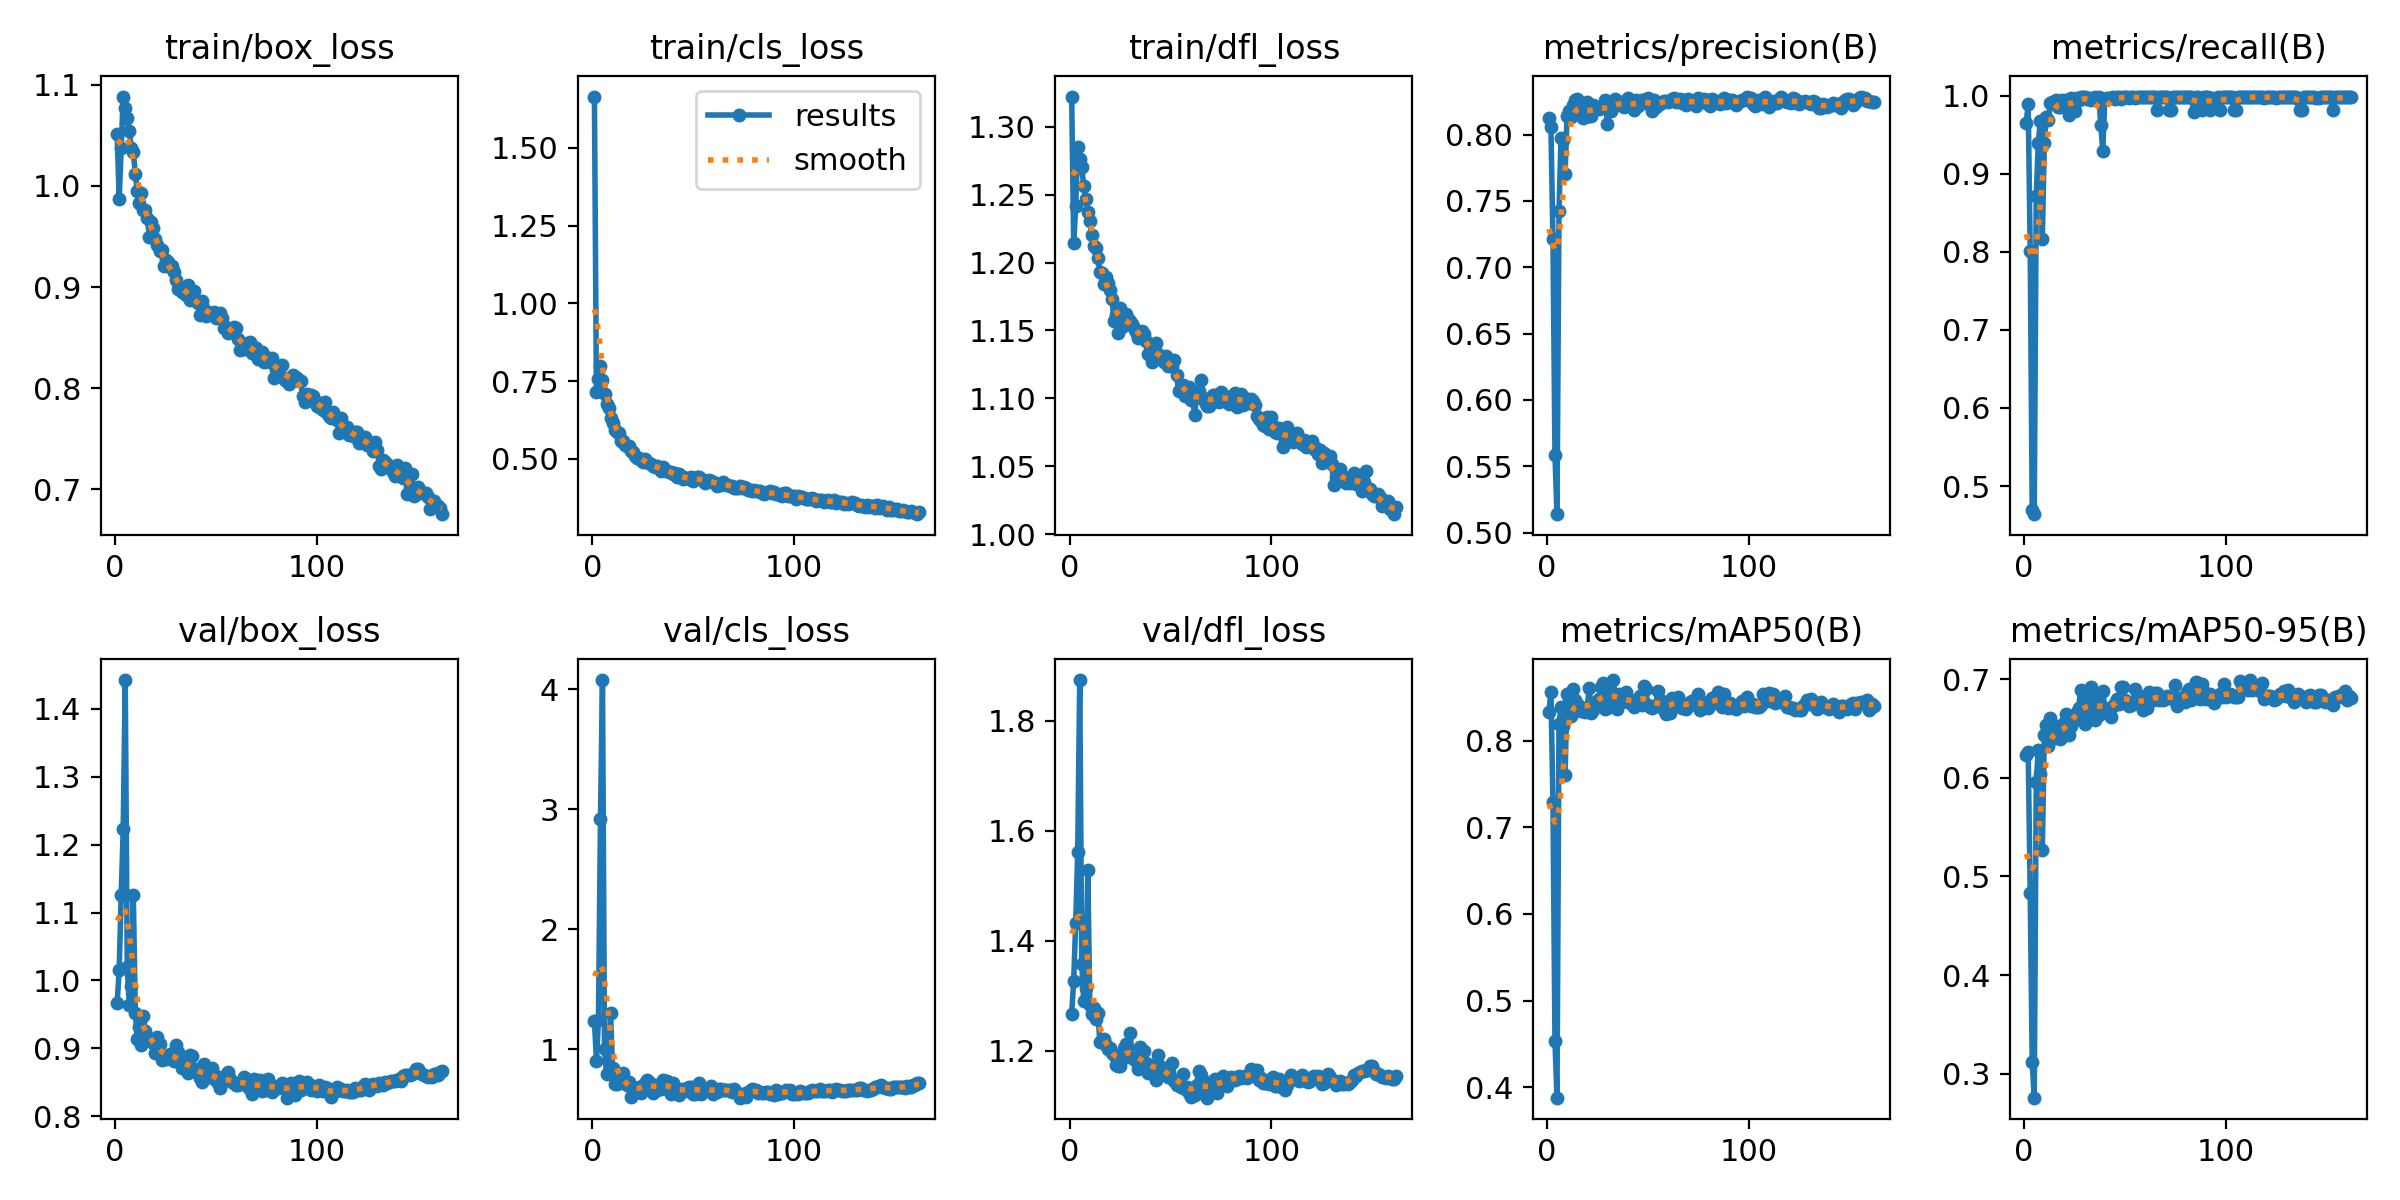

Source data for this figure (header and first rows):
epoch, train/box_loss, train/cls_loss, train/dfl_loss, metrics/precision(B), metrics/recall(B), metrics/mAP50(B), metrics/mAP50-95(B), val/box_loss, val/cls_loss, val/dfl_loss, lr/pg0, lr/pg1, lr/pg2
1, 1.051, 1.665, 1.322, 0.8127, 0.9643, 0.8334, 0.6235, 0.9666, 1.24, 1.268, 0.003321, 0.003321, 0.003321
2, 0.987, 0.7139, 1.214, 0.8054, 0.9896, 0.8559, 0.6261, 1.016, 0.9067, 1.327, 0.006632, 0.006632, 0.006632
3, 1.038, 0.7578, 1.242, 0.7212, 0.8009, 0.7294, 0.483, 1.126, 1.243, 1.432, 0.009922, 0.009922, 0.009922
4, 1.089, 0.8001, 1.285, 0.5588, 0.4692, 0.4529, 0.3113, 1.223, 2.919, 1.562, 0.009901, 0.009901, 0.009901
5, 1.077, 0.7535, 1.276, 0.5139, 0.464, 0.3879, 0.2755, 1.442, 4.077, 1.874, 0.009901, 0.009901, 0.009901
6, 1.067, 0.7083, 1.27, 0.7424, 0.8713, 0.8196, 0.5956, 1.019, 1.004, 1.358, 0.009868, 0.009868, 0.009868
7, 1.055, 0.676, 1.256, 0.7976, 0.9391, 0.8388, 0.6282, 0.9643, 0.7941, 1.291, 0.009835, 0.009835, 0.009835
8, 1.037, 0.6646, 1.247, 0.7957, 0.9669, 0.817, 0.6038, 0.9915, 0.8099, 1.314, 0.009802, 0.009802, 0.009802
9, 1.034, 0.6329, 1.237, 0.7703, 0.8167, 0.7606, 0.5271, 1.126, 1.306, 1.529, 0.009769, 0.009769, 0.009769
10, 1.012, 0.6149, 1.23, 0.814, 0.9393, 0.8537, 0.6431, 0.9524, 0.844, 1.283, 0.009736, 0.009736, 0.009736
11, 0.9947, 0.5938, 1.22, 0.8178, 0.9722, 0.8446, 0.6535, 0.9131, 0.7098, 1.266, 0.009703, 0.009703, 0.009703
12, 0.983, 0.5873, 1.212, 0.8134, 0.9683, 0.829, 0.6323, 0.9319, 0.7127, 1.278, 0.00967, 0.00967, 0.00967
13, 0.9929, 0.5839, 1.211, 0.822, 0.9907, 0.86, 0.6604, 0.9053, 0.7737, 1.257, 0.009637, 0.009637, 0.009637
14, 0.9765, 0.5569, 1.203, 0.8264, 0.9919, 0.8469, 0.65, 0.9478, 0.7807, 1.269, 0.009604, 0.009604, 0.009604
15, 0.9766, 0.5571, 1.193, 0.827, 0.9923, 0.842, 0.6404, 0.9259, 0.7996, 1.216, 0.009571, 0.009571, 0.009571
16, 0.9687, 0.5434, 1.192, 0.824, 0.9946, 0.8401, 0.6531, 0.9171, 0.7276, 1.22, 0.009538, 0.009538, 0.009538
17, 0.9496, 0.5406, 1.184, 0.8181, 0.9852, 0.8346, 0.6443, 0.9132, 0.7031, 1.221, 0.009505, 0.009505, 0.009505
18, 0.9639, 0.5403, 1.19, 0.8126, 0.9848, 0.8375, 0.6396, 0.9123, 0.7307, 1.21, 0.009472, 0.009472, 0.009472
19, 0.9588, 0.5264, 1.185, 0.8133, 0.9943, 0.8326, 0.6411, 0.9072, 0.6061, 1.203, 0.009439, 0.009439, 0.009439
20, 0.9475, 0.5215, 1.18, 0.8246, 0.9923, 0.8381, 0.6556, 0.8935, 0.6677, 1.206, 0.009406, 0.009406, 0.009406
21, 0.9416, 0.5093, 1.173, 0.8137, 0.9941, 0.8611, 0.665, 0.9162, 0.6474, 1.197, 0.009373, 0.009373, 0.009373
22, 0.9355, 0.5039, 1.157, 0.8144, 0.9756, 0.8315, 0.6438, 0.9064, 0.6516, 1.192, 0.00934, 0.00934, 0.00934
23, 0.9365, 0.5034, 1.161, 0.822, 0.9965, 0.8353, 0.6529, 0.8833, 0.6902, 1.174, 0.009307, 0.009307, 0.009307
24, 0.9204, 0.498, 1.148, 0.8201, 0.9895, 0.8405, 0.6579, 0.8861, 0.637, 1.173, 0.009274, 0.009274, 0.009274
25, 0.9272, 0.4915, 1.167, 0.82, 0.9802, 0.8463, 0.6598, 0.8835, 0.6985, 1.172, 0.009241, 0.009241, 0.009241
26, 0.9247, 0.5, 1.153, 0.8194, 0.9967, 0.8479, 0.6674, 0.8882, 0.7218, 1.185, 0.009208, 0.009208, 0.009208
27, 0.9202, 0.4908, 1.157, 0.8202, 0.9937, 0.8623, 0.6711, 0.8916, 0.743, 1.206, 0.009175, 0.009175, 0.009175
28, 0.9205, 0.4864, 1.162, 0.8208, 0.9979, 0.8663, 0.6889, 0.8883, 0.7322, 1.213, 0.009142, 0.009142, 0.009142
29, 0.915, 0.4851, 1.158, 0.8259, 0.998, 0.8363, 0.6595, 0.8807, 0.6933, 1.19, 0.009109, 0.009109, 0.009109
30, 0.9067, 0.476, 1.157, 0.8082, 0.998, 0.8379, 0.6549, 0.9048, 0.6352, 1.233, 0.009076, 0.009076, 0.009076
31, 0.8984, 0.4728, 1.155, 0.8215, 0.996, 0.8593, 0.6807, 0.8941, 0.7065, 1.187, 0.009043, 0.009043, 0.009043
32, 0.8988, 0.4762, 1.152, 0.8178, 0.9972, 0.8522, 0.6761, 0.8813, 0.6596, 1.187, 0.00901, 0.00901, 0.00901
33, 0.8955, 0.4698, 1.149, 0.8256, 0.9946, 0.87, 0.6919, 0.8703, 0.6938, 1.181, 0.008977, 0.008977, 0.008977
34, 0.8985, 0.4603, 1.145, 0.8266, 0.9965, 0.8478, 0.6684, 0.8783, 0.6665, 1.167, 0.008944, 0.008944, 0.008944
35, 0.8925, 0.4735, 1.145, 0.822, 0.998, 0.8367, 0.659, 0.8698, 0.744, 1.207, 0.008911, 0.008911, 0.008911
36, 0.9016, 0.4659, 1.15, 0.8229, 0.9937, 0.8542, 0.6813, 0.8639, 0.715, 1.174, 0.008878, 0.008878, 0.008878
37, 0.8867, 0.4625, 1.147, 0.824, 0.998, 0.8441, 0.6644, 0.8895, 0.7396, 1.201, 0.008845, 0.008845, 0.008845
38, 0.8888, 0.4593, 1.143, 0.8206, 0.9624, 0.8508, 0.6734, 0.8887, 0.689, 1.179, 0.008812, 0.008812, 0.008812
39, 0.8963, 0.4589, 1.133, 0.8261, 0.9286, 0.8562, 0.688, 0.8662, 0.6252, 1.16, 0.008779, 0.008779, 0.008779
40, 0.8864, 0.4523, 1.138, 0.8275, 0.9955, 0.8462, 0.6714, 0.8688, 0.7207, 1.167, 0.008746, 0.008746, 0.008746
41, 0.8842, 0.4557, 1.127, 0.8213, 0.9969, 0.8432, 0.6684, 0.863, 0.6718, 1.174, 0.008713, 0.008713, 0.008713
42, 0.8727, 0.4405, 1.131, 0.822, 0.9963, 0.8426, 0.6655, 0.8565, 0.6686, 1.173, 0.00868, 0.00868, 0.00868
43, 0.8866, 0.4525, 1.141, 0.8186, 0.9965, 0.8386, 0.662, 0.8502, 0.6201, 1.147, 0.008647, 0.008647, 0.008647
44, 0.8783, 0.4448, 1.133, 0.8262, 0.998, 0.8465, 0.6731, 0.8763, 0.6699, 1.193, 0.008614, 0.008614, 0.008614
45, 0.871, 0.434, 1.131, 0.8212, 0.9956, 0.8478, 0.6762, 0.865, 0.6492, 1.172, 0.008581, 0.008581, 0.008581
46, 0.8736, 0.4387, 1.13, 0.825, 0.9985, 0.8516, 0.68, 0.8656, 0.6534, 1.163, 0.008548, 0.008548, 0.008548
47, 0.8744, 0.4387, 1.127, 0.8259, 0.998, 0.8418, 0.6751, 0.86, 0.6784, 1.161, 0.008515, 0.008515, 0.008515
48, 0.8743, 0.435, 1.131, 0.8259, 0.9961, 0.8632, 0.6925, 0.8703, 0.6875, 1.158, 0.008482, 0.008482, 0.008482
49, 0.8753, 0.4409, 1.123, 0.8237, 0.998, 0.8599, 0.6923, 0.855, 0.6862, 1.152, 0.008449, 0.008449, 0.008449
50, 0.8695, 0.4292, 1.126, 0.8273, 0.998, 0.8413, 0.6787, 0.8596, 0.6306, 1.153, 0.008416, 0.008416, 0.008416
51, 0.8701, 0.4377, 1.124, 0.8233, 0.9976, 0.8391, 0.6761, 0.8485, 0.6279, 1.178, 0.008383, 0.008383, 0.008383
52, 0.8741, 0.4422, 1.128, 0.8179, 0.9972, 0.8379, 0.6733, 0.8422, 0.6669, 1.145, 0.00835, 0.00835, 0.00835
53, 0.8692, 0.4407, 1.117, 0.8262, 0.9977, 0.8404, 0.6744, 0.857, 0.7165, 1.137, 0.008317, 0.008317, 0.008317
54, 0.8593, 0.4347, 1.106, 0.8208, 0.998, 0.8401, 0.6755, 0.8537, 0.6288, 1.141, 0.008284, 0.008284, 0.008284
55, 0.8605, 0.4328, 1.107, 0.8239, 0.9964, 0.8578, 0.6902, 0.8528, 0.6739, 1.134, 0.008251, 0.008251, 0.008251
56, 0.8544, 0.4223, 1.11, 0.8228, 0.998, 0.8459, 0.6806, 0.8657, 0.6597, 1.157, 0.008218, 0.008218, 0.008218
57, 0.8585, 0.4292, 1.102, 0.8247, 0.998, 0.8459, 0.6804, 0.8544, 0.6597, 1.13, 0.008185, 0.008185, 0.008185
58, 0.8564, 0.431, 1.106, 0.8255, 0.998, 0.8359, 0.6736, 0.8498, 0.6585, 1.134, 0.008152, 0.008152, 0.008152
59, 0.8609, 0.4294, 1.108, 0.8254, 0.998, 0.8304, 0.6686, 0.8487, 0.6927, 1.124, 0.008119, 0.008119, 0.008119
60, 0.859, 0.4265, 1.099, 0.8248, 0.9983, 0.8396, 0.6835, 0.8466, 0.628, 1.117, 0.008086, 0.008086, 0.008086
... 102 more rows
